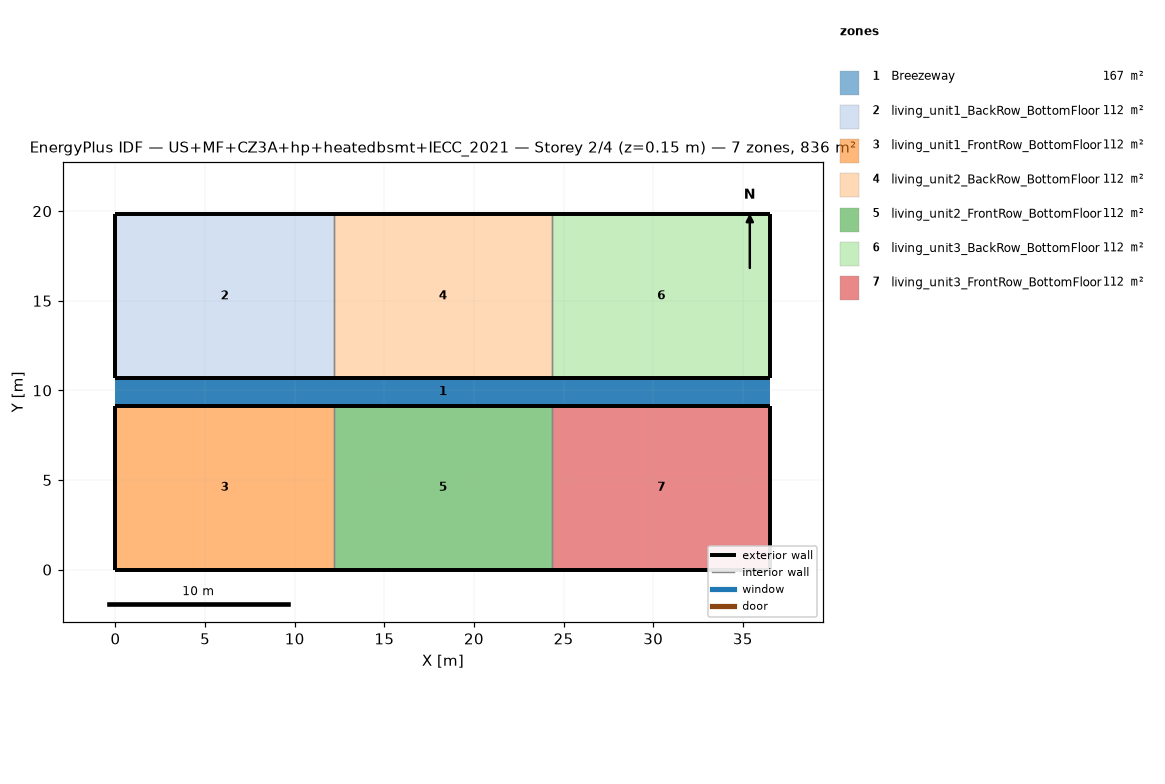
=== STOREY PLAN SPEC (per zone: floor XY polygon, exterior-wall plan segments, windows/doors) ===
zone 1: Breezeway  (167.0 m²)
  floor: (36.54, 9.16) (0.00, 9.16) (0.00, 10.68) (36.54, 10.68)
  floor: (36.54, 9.16) (0.00, 9.16) (0.00, 10.68) (36.54, 10.68)
  floor: (36.54, 9.16) (0.00, 9.16) (0.00, 10.68) (36.54, 10.68)
zone 2: living_unit1_BackRow_BottomFloor  (111.5 m²)
  floor: (12.18, 10.68) (0.00, 10.68) (0.00, 19.84) (12.18, 19.84)
  exterior wall: (0.00, 10.68) – (12.18, 10.68)  [12.2 m]
  exterior wall: (12.18, 19.84) – (0.00, 19.84)  [12.2 m]
  exterior wall: (0.00, 19.84) – (0.00, 10.68)  [9.2 m]
  interior walls: 1
zone 3: living_unit1_FrontRow_BottomFloor  (111.5 m²)
  floor: (12.18, 0.00) (0.00, 0.00) (0.00, 9.16) (12.18, 9.16)
  exterior wall: (0.00, 0.00) – (12.18, 0.00)  [12.2 m]
  exterior wall: (12.18, 9.16) – (0.00, 9.16)  [12.2 m]
  exterior wall: (0.00, 9.16) – (0.00, 0.00)  [9.2 m]
  interior walls: 1
zone 4: living_unit2_BackRow_BottomFloor  (111.5 m²)
  floor: (24.36, 10.68) (12.18, 10.68) (12.18, 19.84) (24.36, 19.84)
  exterior wall: (12.18, 10.68) – (24.36, 10.68)  [12.2 m]
  exterior wall: (24.36, 19.84) – (12.18, 19.84)  [12.2 m]
  interior walls: 2
zone 5: living_unit2_FrontRow_BottomFloor  (111.5 m²)
  floor: (24.36, 0.00) (12.18, 0.00) (12.18, 9.16) (24.36, 9.16)
  exterior wall: (12.18, 0.00) – (24.36, 0.00)  [12.2 m]
  exterior wall: (24.36, 9.16) – (12.18, 9.16)  [12.2 m]
  interior walls: 2
zone 6: living_unit3_BackRow_BottomFloor  (111.5 m²)
  floor: (36.54, 10.68) (24.36, 10.68) (24.36, 19.84) (36.54, 19.84)
  exterior wall: (24.36, 10.68) – (36.54, 10.68)  [12.2 m]
  exterior wall: (36.54, 10.68) – (36.54, 19.84)  [9.2 m]
  exterior wall: (36.54, 19.84) – (24.36, 19.84)  [12.2 m]
  interior walls: 1
zone 7: living_unit3_FrontRow_BottomFloor  (111.5 m²)
  floor: (36.54, 0.00) (24.36, 0.00) (24.36, 9.16) (36.54, 9.16)
  exterior wall: (24.36, 0.00) – (36.54, 0.00)  [12.2 m]
  exterior wall: (36.54, 0.00) – (36.54, 9.16)  [9.2 m]
  exterior wall: (36.54, 9.16) – (24.36, 9.16)  [12.2 m]
  interior walls: 1

=== DERIVED (storey summary) ===
Building: US+MF+CZ3A+hp+heatedbsmt+IECC_2021
Storey: 2 of 4  (floor level z = 0.15 m)
Storey gross floor area: 836.2 m²
Zones on this storey: 7
  - Breezeway: floor 167.0 m²
  - living_unit1_BackRow_BottomFloor: floor 111.5 m²; exterior wall 33.5 m (86.9 m²); WWR 0.0%
  - living_unit1_FrontRow_BottomFloor: floor 111.5 m²; exterior wall 33.5 m (86.9 m²); WWR 0.0%
  - living_unit2_BackRow_BottomFloor: floor 111.5 m²; exterior wall 24.4 m (63.1 m²); WWR 0.0%
  - living_unit2_FrontRow_BottomFloor: floor 111.5 m²; exterior wall 24.4 m (63.1 m²); WWR 0.0%
  - living_unit3_BackRow_BottomFloor: floor 111.5 m²; exterior wall 33.5 m (86.9 m²); WWR 0.0%
  - living_unit3_FrontRow_BottomFloor: floor 111.5 m²; exterior wall 33.5 m (86.9 m²); WWR 0.0%
Zone adjacency (shared interzone walls):
  - living_unit1_BackRow_BottomFloor ↔ living_unit2_BackRow_BottomFloor
  - living_unit1_FrontRow_BottomFloor ↔ living_unit2_FrontRow_BottomFloor
  - living_unit2_BackRow_BottomFloor ↔ living_unit3_BackRow_BottomFloor
  - living_unit2_FrontRow_BottomFloor ↔ living_unit3_FrontRow_BottomFloor